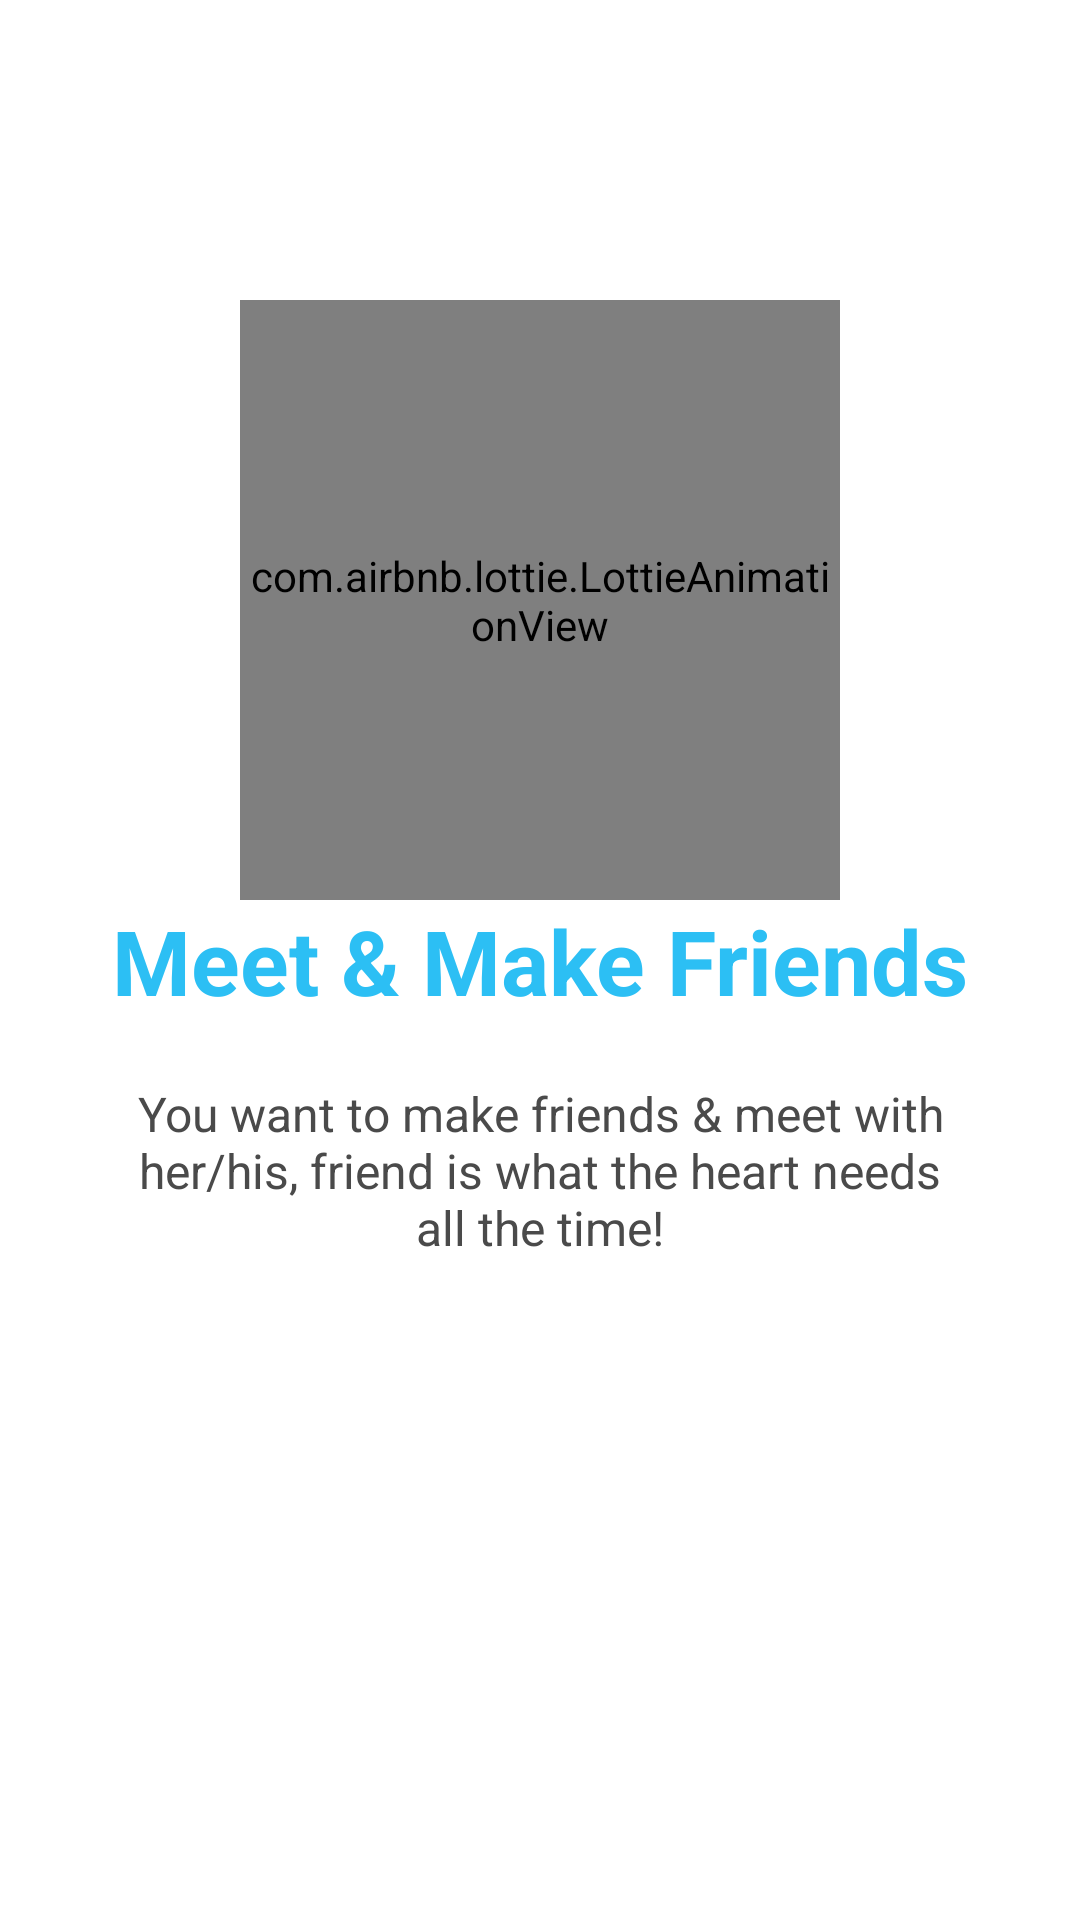

The Android layout XML behind this screen, and the referenced resources:
<!-- AndroidManifest.xml: application theme Theme.ChatsApp -->
<!-- res/layout/wtslider_b.xml -->
<?xml version="1.0" encoding="utf-8"?>
<RelativeLayout xmlns:android="http://schemas.android.com/apk/res/android"
    android:layout_width="match_parent"
    android:layout_height="match_parent"
    android:background="@null"
    xmlns:app="http://schemas.android.com/apk/res-auto">


    <LinearLayout
        android:layout_width="wrap_content"
        android:layout_height="wrap_content"
        android:layout_centerInParent="true"
        android:background="@null"
        android:gravity="center_horizontal"
        android:orientation="vertical">

        <com.airbnb.lottie.LottieAnimationView
            android:layout_width="200dp"
            android:layout_height="200dp"
            android:foregroundGravity="top"
            app:lottie_autoPlay="true"
            app:lottie_fileName="ic_meet.json"
            app:lottie_loop="true" />

        <TextView
            android:layout_width="wrap_content"
            android:layout_height="wrap_content"
            android:text="@string/wtslideb"
            android:textColor="@color/colorPrimary"
            android:textSize="@dimen/wtslidea"
            android:textStyle="bold" />

        <TextView
            android:layout_width="wrap_content"
            android:layout_height="wrap_content"
            android:layout_marginTop="20dp"
            android:paddingLeft="@dimen/desc_padding"
            android:paddingRight="@dimen/desc_padding"
            android:layout_marginBottom="120dp"
            android:text="@string/wtslideb_desc"
            android:textAlignment="center"
            android:textColor="@color/colorText"
            android:textSize="@dimen/slide_desc" />

    </LinearLayout>

</RelativeLayout>
<!-- resources referenced by this layout -->
<resources>
  <color name="colorPrimary">#2CBFF4</color>
  <color name="colorText">#4A4A4A</color>
  <dimen name="desc_padding">40dp</dimen>
  <dimen name="slide_desc">16sp</dimen>
  <dimen name="wtslidea">30sp</dimen>
  <string name="wtslideb">Meet &amp; Make Friends</string>
  <string name="wtslideb_desc">You want to make friends &amp; meet with her/his, friend is what the heart needs all the time!</string>
  <style name="Theme.ChatsApp" parent="Theme.MaterialComponents.DayNight.DarkActionBar">
  
          
          <item name="colorPrimary">@color/colorPrimary</item>
          <item name="colorPrimaryVariant">@color/colorPrimary</item>
          <item name="colorOnPrimary">@color/white</item>
          
          <item name="colorSecondary">@color/teal_200</item>
          <item name="colorSecondaryVariant">@color/teal_700</item>
          <item name="colorOnSecondary">@color/black</item>
          
          <item name="android:statusBarColor" tools:targetApi="l">?attr/colorPrimaryVariant</item>
          
      </style>
  <color name="white">#FFFFFFFF</color>
  <color name="teal_200">#2CBFF4</color>
  <color name="teal_700">#FF018786</color>
  <color name="black">#FF000000</color>
</resources>
